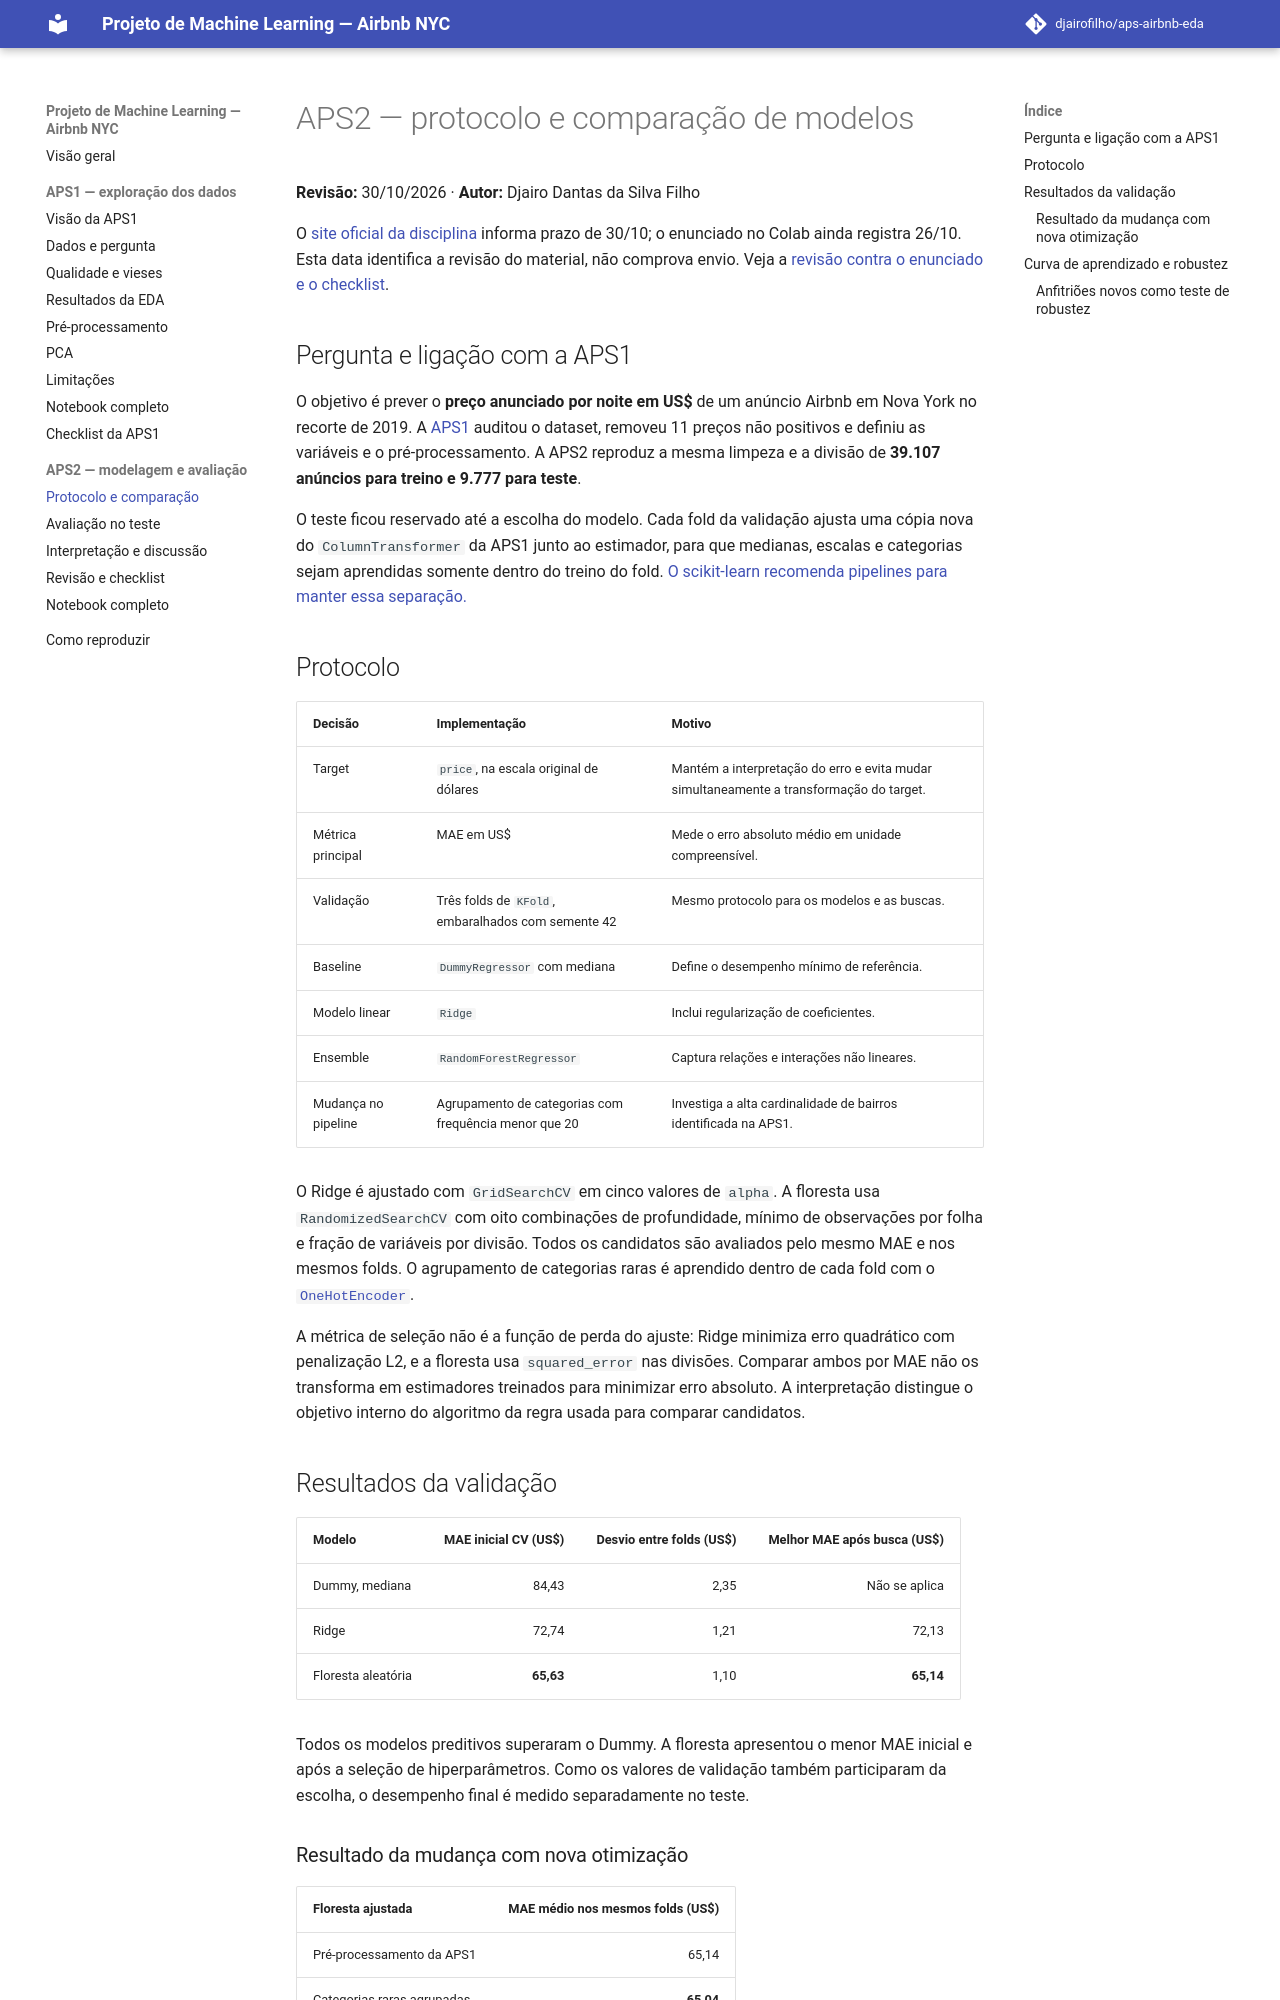

repository: djairofilho/aps1-airbnb-eda · page: aps2/index.html · generator: mkdocs

# APS2 — protocolo e comparação de modelos

**Revisão:** 30/10/2026 · **Autor:** Djairo Dantas da Silva Filho

O [site oficial da disciplina](https://insper.github.io/ML/pt/2026.2/project/) informa prazo de 30/10; o enunciado no Colab ainda registra 26/10. Esta data identifica a revisão do material, não comprova envio. Veja a [revisão contra o enunciado e o checklist](revisao.md).

## Pergunta e ligação com a APS1

O objetivo é prever o **preço anunciado por noite em US$** de um anúncio Airbnb em Nova York no recorte de 2019. A [APS1](../dados.md) auditou o dataset, removeu 11 preços não positivos e definiu as variáveis e o pré-processamento. A APS2 reproduz a mesma limpeza e a divisão de **39.107 anúncios para treino e 9.777 para teste**.

O teste ficou reservado até a escolha do modelo. Cada fold da validação ajusta uma cópia nova do `ColumnTransformer` da APS1 junto ao estimador, para que medianas, escalas e categorias sejam aprendidas somente dentro do treino do fold. [O scikit-learn recomenda pipelines para manter essa separação.](https://scikit-learn.org/stable/modules/compose)

## Protocolo

| Decisão | Implementação | Motivo |
|---|---|---|
| Target | `price`, na escala original de dólares | Mantém a interpretação do erro e evita mudar simultaneamente a transformação do target. |
| Métrica principal | MAE em US$ | Mede o erro absoluto médio em unidade compreensível. |
| Validação | Três folds de `KFold`, embaralhados com semente 42 | Mesmo protocolo para os modelos e as buscas. |
| Baseline | `DummyRegressor` com mediana | Define o desempenho mínimo de referência. |
| Modelo linear | `Ridge` | Inclui regularização de coeficientes. |
| Ensemble | `RandomForestRegressor` | Captura relações e interações não lineares. |
| Mudança no pipeline | Agrupamento de categorias com frequência menor que 20 | Investiga a alta cardinalidade de bairros identificada na APS1. |

O Ridge é ajustado com `GridSearchCV` em cinco valores de `alpha`. A floresta usa `RandomizedSearchCV` com oito combinações de profundidade, mínimo de observações por folha e fração de variáveis por divisão. Todos os candidatos são avaliados pelo mesmo MAE e nos mesmos folds. O agrupamento de categorias raras é aprendido dentro de cada fold com o [`OneHotEncoder`](https://scikit-learn.org/stable/modules/generated/sklearn.preprocessing.OneHotEncoder.html).

A métrica de seleção não é a função de perda do ajuste: Ridge minimiza erro quadrático com penalização L2, e a floresta usa `squared_error` nas divisões. Comparar ambos por MAE não os transforma em estimadores treinados para minimizar erro absoluto. A interpretação distingue o objetivo interno do algoritmo da regra usada para comparar candidatos.

## Resultados da validação

| Modelo | MAE inicial CV (US$) | Desvio entre folds (US$) | Melhor MAE após busca (US$) |
|---|---:|---:|---:|
| Dummy, mediana | 84,43 | 2,35 | Não se aplica |
| Ridge | 72,74 | 1,21 | 72,13 |
| Floresta aleatória | **65,63** | 1,10 | **65,14** |

Todos os modelos preditivos superaram o Dummy. A floresta apresentou o menor MAE inicial e após a seleção de hiperparâmetros. Como os valores de validação também participaram da escolha, o desempenho final é medido separadamente no teste.
